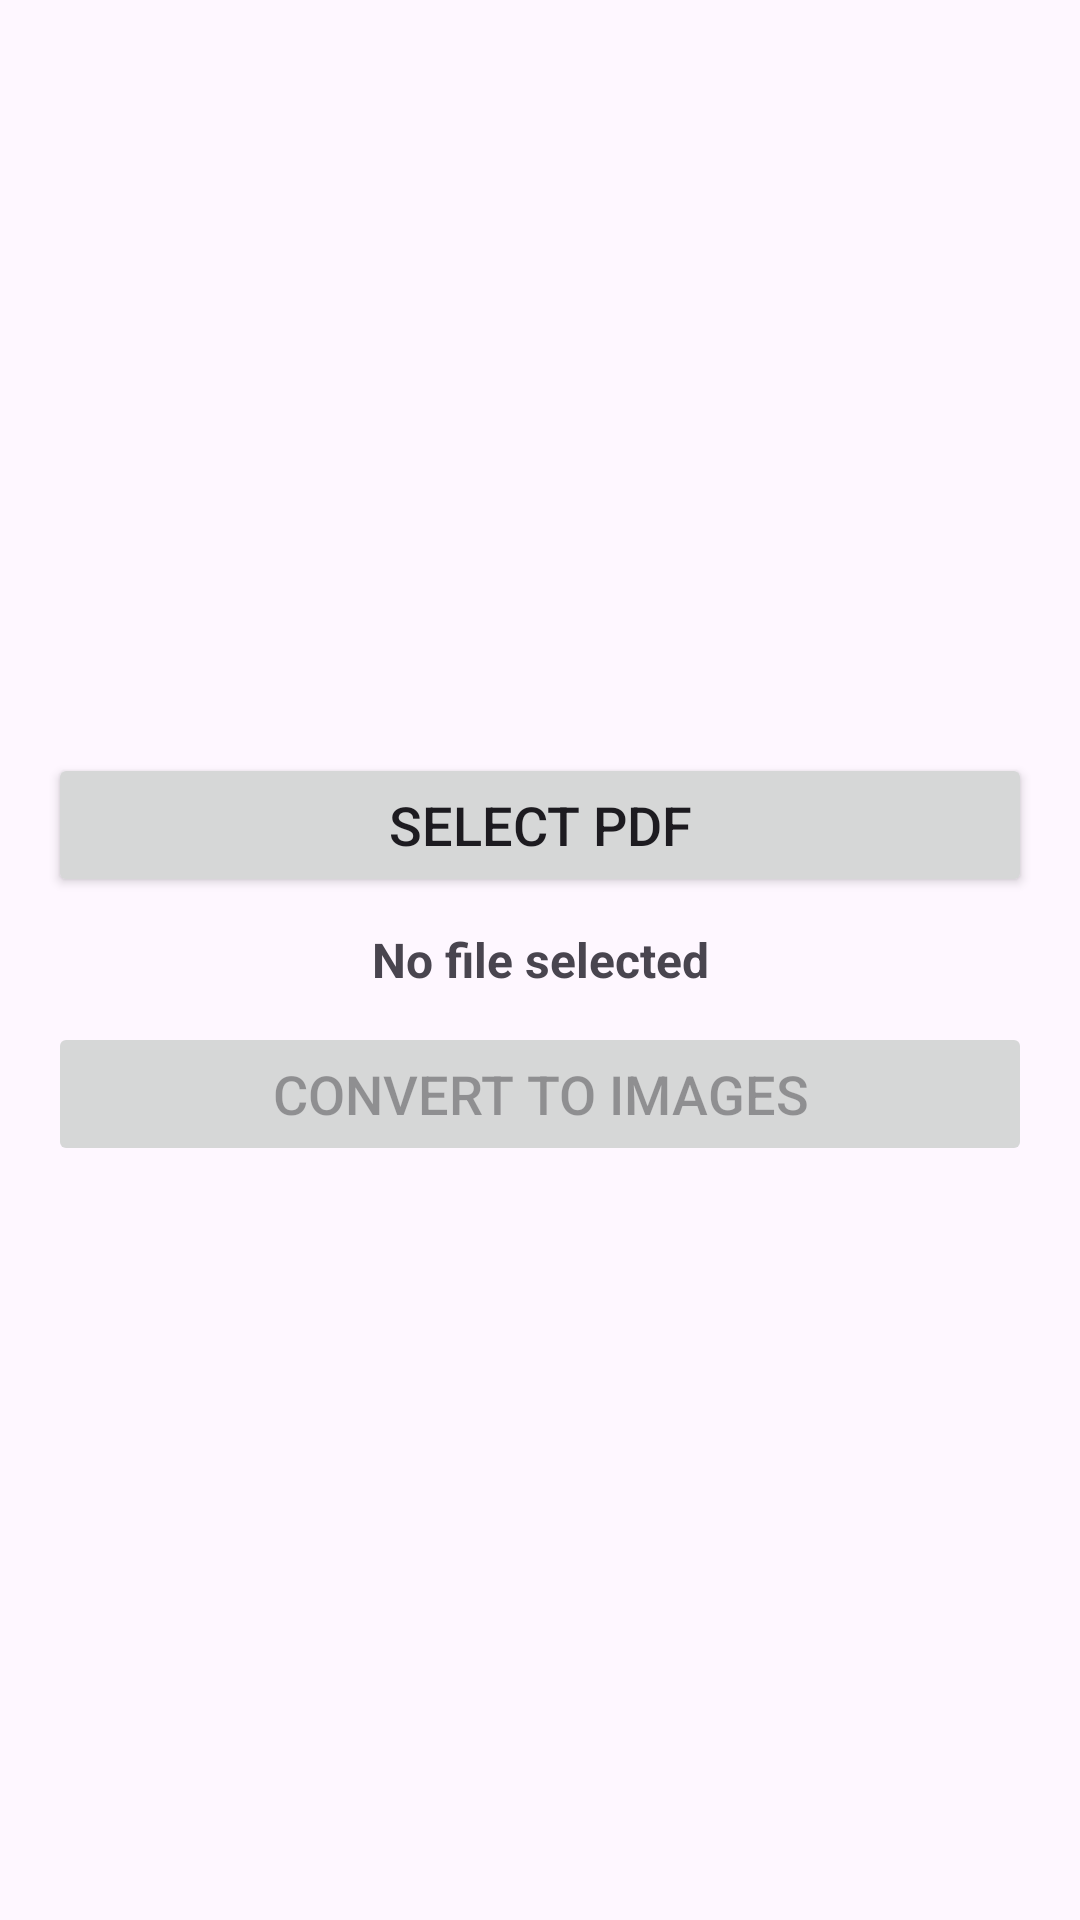

Write the Android layout XML for this screen, with the resource values it uses.
<!-- AndroidManifest.xml: application theme Theme.DocXpert -->
<!-- res/layout/activity_pdfto_image.xml -->
<?xml version="1.0" encoding="utf-8"?>
<LinearLayout xmlns:android="http://schemas.android.com/apk/res/android"
    android:layout_width="match_parent"
    android:layout_height="match_parent"
    android:orientation="vertical"
    android:padding="16dp"
    android:gravity="center">

    <Button
        android:id="@+id/selectPdfButton"
        android:layout_width="match_parent"
        android:layout_height="wrap_content"
        android:text="Select PDF"
        android:textSize="18sp" />

    <TextView
        android:id="@+id/selectedFileText"
        android:layout_width="match_parent"
        android:layout_height="wrap_content"
        android:padding="10dp"
        android:text="No file selected"
        android:textSize="16sp"
        android:textStyle="bold"
        android:gravity="center"/>

    <Button
        android:id="@+id/convertButton"
        android:layout_width="match_parent"
        android:layout_height="wrap_content"
        android:text="Convert to Images"
        android:textSize="18sp"
        android:enabled="false"/>

    <ProgressBar
        android:id="@+id/progressBar"
        android:layout_width="wrap_content"
        android:layout_height="wrap_content"
        android:visibility="gone"
        android:layout_gravity="center"/>
</LinearLayout>
<!-- resources referenced by this layout -->
<resources>
  <style name="Theme.DocXpert" parent="Base.Theme.DocXpert" />
  <style name="Base.Theme.DocXpert" parent="Theme.Material3.DayNight.NoActionBar">
          
          
      </style>
</resources>
